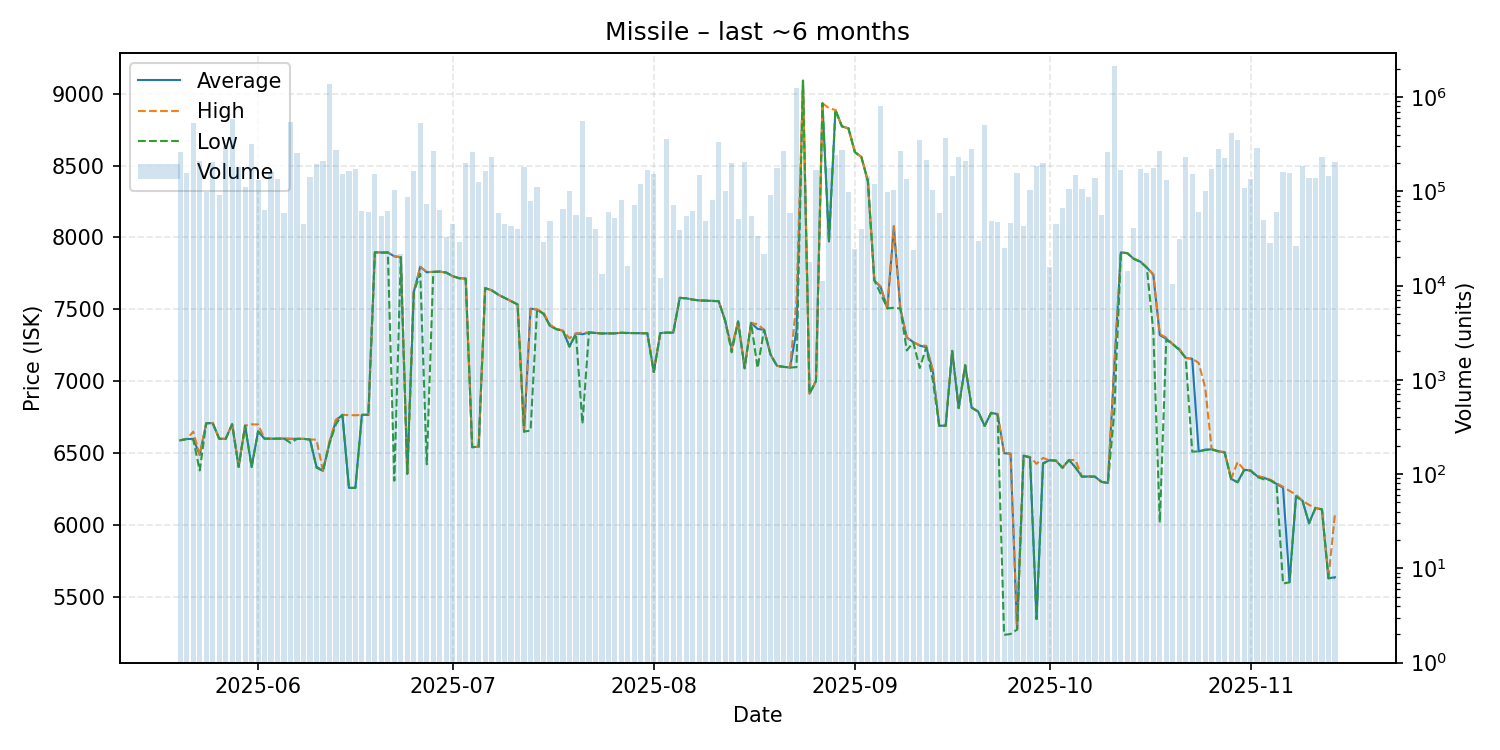

Values plotted in this chart, from the file beside it:
date, average, highest, lowest, order_count, volume
2025-05-20, 6588, 6588, 6588, 25, 260417
2025-05-21, 6597, 6597, 6597, 5, 155018
2025-05-22, 6598, 6648, 6594, 28, 536003
2025-05-23, 6486, 6486, 6378, 16, 209399
2025-05-24, 6706, 6706, 6706, 35, 98397
2025-05-25, 6708, 6708, 6708, 24, 205550
2025-05-26, 6599, 6599, 6599, 27, 92223
2025-05-27, 6598, 6598, 6597, 28, 301997
2025-05-28, 6700, 6700, 6700, 26, 581459
2025-05-29, 6403, 6403, 6403, 21, 181901
2025-05-30, 6690, 6690, 6690, 42, 111071
2025-05-31, 6403, 6699, 6402, 36, 320641
2025-06-01, 6650, 6698, 6650, 28, 130914
2025-06-02, 6599, 6599, 6599, 25, 63295
2025-06-03, 6599, 6599, 6599, 40, 161390
2025-06-04, 6599, 6599, 6599, 25, 134919
2025-06-05, 6600, 6600, 6600, 17, 58655
2025-06-06, 6598, 6598, 6570, 23, 550663
2025-06-07, 6598, 6598, 6598, 36, 255716
2025-06-08, 6598, 6598, 6598, 21, 45087
2025-06-09, 6593, 6594, 6593, 23, 140564
2025-06-10, 6404, 6592, 6397, 18, 194477
2025-06-11, 6375, 6375, 6375, 16, 210884
2025-06-12, 6568, 6580, 6566, 37, 1363125
2025-06-13, 6725, 6732, 6700, 19, 278034
2025-06-14, 6765, 6765, 6765, 16, 152580
2025-06-15, 6257, 6763, 6256, 26, 163235
2025-06-16, 6257, 6762, 6257, 18, 172362
2025-06-17, 6765, 6765, 6765, 21, 61194
2025-06-18, 6765, 6765, 6765, 25, 60488
2025-06-19, 7896, 7896, 7896, 16, 153643
2025-06-20, 7895, 7896, 7893, 17, 54430
2025-06-21, 7895, 7895, 7895, 15, 62665
2025-06-22, 7868, 7868, 6307, 29, 103347
2025-06-23, 7862, 7862, 7862, 19, 21880
2025-06-24, 6355, 6360, 6355, 23, 87393
2025-06-25, 7620, 7620, 7620, 16, 163841
2025-06-26, 7795, 7796, 7747, 25, 537460
2025-06-27, 7757, 7759, 6421, 17, 74044
2025-06-28, 7760, 7760, 7759, 18, 269753
2025-06-29, 7762, 7762, 7762, 17, 63163
2025-06-30, 7755, 7755, 7755, 11, 32635
2025-07-01, 7730, 7730, 7730, 17, 45128
2025-07-02, 7716, 7716, 7715, 18, 29372
2025-07-03, 7713, 7713, 7713, 20, 200802
2025-07-04, 6540, 6541, 6540, 26, 258812
2025-07-05, 6543, 6543, 6543, 9, 127058
2025-07-06, 7647, 7647, 7646, 30, 165029
2025-07-07, 7632, 7632, 7632, 30, 231857
2025-07-08, 7602, 7602, 7602, 18, 58640
2025-07-09, 7579, 7579, 7579, 41, 45612
2025-07-10, 7556, 7556, 7556, 22, 42652
2025-07-11, 7533, 7533, 7533, 12, 39979
2025-07-12, 6648, 6648, 6648, 15, 180635
2025-07-13, 7504, 7508, 6656, 18, 78560
2025-07-14, 7497, 7498, 7497, 26, 112654
2025-07-15, 7469, 7478, 7467, 18, 28875
2025-07-16, 7384, 7391, 7384, 18, 48102
2025-07-17, 7362, 7364, 7360, 12, 3447
2025-07-18, 7350, 7350, 7350, 19, 64687
... 119 more rows
